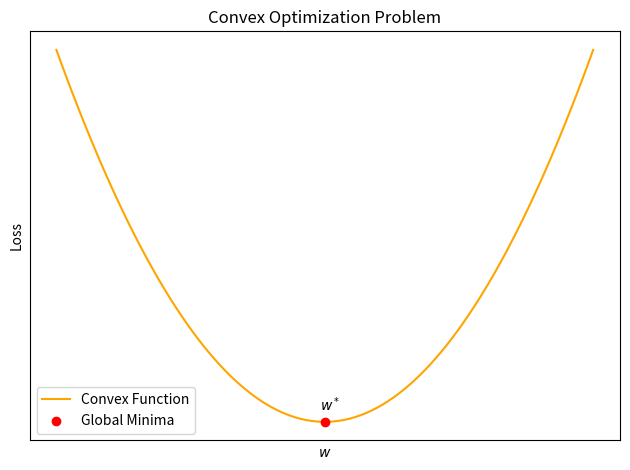

Here is the Python script that generated this plot: (Note: this script raises an exception after producing the figure.)
import numpy as np
import matplotlib.pyplot as plt

# 볼록한 함수 예시: y = x^2
def convex_function(x):
    return x**2

def non_convex_function_with_higher_peaks(x):
    return (x-1)*(x+2)*(x+3)*(x-4) + 4

# 그래프 그리기
x_values = np.linspace(-5, 5, 100)

# 볼록한 함수의 그래프
convex_values = convex_function(x_values)
plt.plot(x_values, convex_values, color='orange', label='Convex Function')
plt.scatter(0, convex_function(0), color='red', marker='o', label='Global Minima', zorder=2)
plt.text(0.1, convex_function(0)+0.5, r'$w^*$', color='black', ha='center', va='bottom')
plt.title('Convex Optimization Problem')
plt.xlabel('$\it{w}$')
plt.ylabel('Loss')
plt.xticks([])
plt.yticks([])
plt.legend()

plt.tight_layout()
plt.savefig('/root/PyHessian/graph/convex_graph.png') 
plt.clf()

# 볼록하지 않은 함수의 그래프
non_convex_values = non_convex_function_with_higher_peaks(x_values)
plt.plot(x_values, non_convex_values, label='Non-Convex Function', color='orange', zorder=1)
plt.scatter(2.89, non_convex_function_with_higher_peaks(2.89), color='red', marker='o', label='Global Minima', zorder=2)
plt.scatter(-2.55, non_convex_function_with_higher_peaks(-2.55), color='blue', marker='o', label='Local Minima', zorder=2)
plt.legend()
plt.title('Non-Convex Optimization Problem')
plt.xlabel(r'$w$')
plt.ylabel('Loss')
plt.xticks([])
plt.yticks([])
plt.legend()

plt.tight_layout()
plt.savefig('/root/PyHessian/graph/non_convex_graph.png') 
